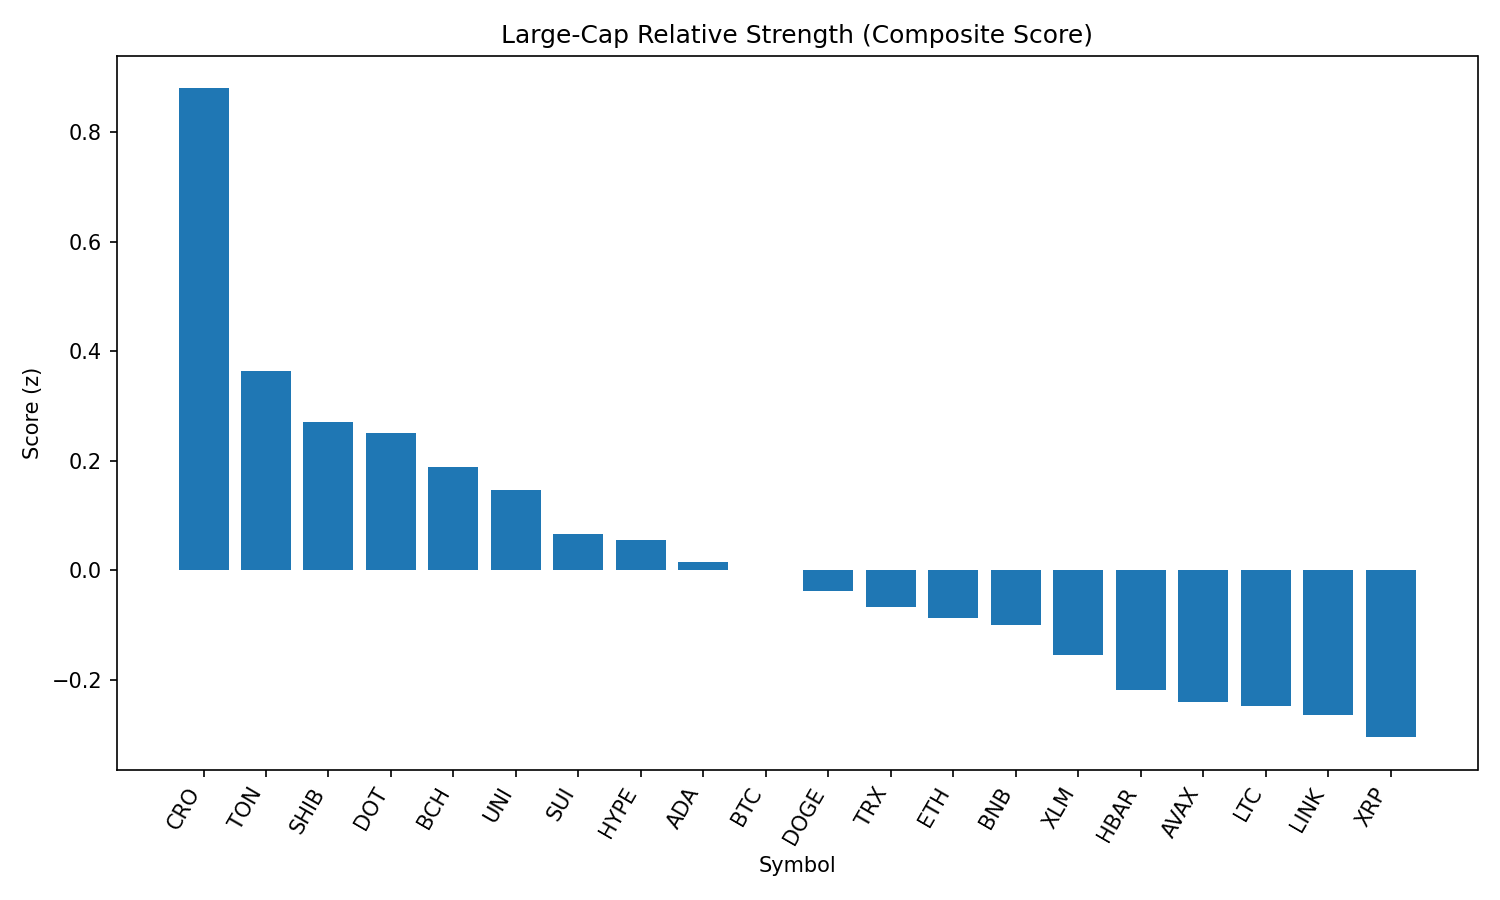

The file beside this chart, header and first rows:
rank, name, symbol, price, pct_1h, pct_24h, pct_7d, pct_1h_vs_btc, pct_24h_vs_btc, pct_7d_vs_btc, market_cap_rank, market_cap, volume_usd, score
1, Cronos, CRO, 0.3108, -1.68, 10.47, 98.61, -1.62, 9.615, 104.1, 22, 10422952844, 792294345, 0.8797
2, Toncoin, TON, 3.12, 0.1126, 2.256, -7.264, 0.1727, 1.401, -1.761, 28, 8022618149, 133393244, 0.3642
3, Shiba Inu, SHIB, 1.234e-05, 0.07071, 1.955, -6.627, 0.1308, 1.099, -1.124, 30, 7267688468, 158753116, 0.2712
4, Polkadot, DOT, 3.79, 0.2618, 0.9135, -10.64, 0.3219, 0.05793, -5.133, 35, 5763627066, 189059083, 0.2501
5, Bitcoin Cash, BCH, 542.4, 0.002565, 1.96, -7.969, 0.06264, 1.104, -2.466, 21, 10802331163, 170820530, 0.1886
6, Uniswap, UNI, 9.68, 0.08095, 1.569, -14.32, 0.141, 0.7131, -8.816, 34, 5804858420, 219496701, 0.1456
7, Sui, SUI, 3.29, 0.008033, 1.393, -11.18, 0.0681, 0.5378, -5.673, 19, 11533425556, 791481600, 0.06623
8, Hyperliquid, HYPE, 44.01, 0.05741, 0.5687, -1.141, 0.1175, -0.2869, 4.362, 17, 11892606588, 91414477, 0.05459
9, Cardano, ADA, 0.819, 0.1734, 0.09159, -10.18, 0.2335, -0.764, -4.682, 11, 29856412494, 1170124869, 0.01564
10, Bitcoin, BTC, 108760, -0.06007, 0.8556, -5.503, 0.0, 0.0, 0.0, 1, 2165710564089, 30460509353, 0.0002427
11, Dogecoin, DOGE, 0.2151, -0.1233, 1.488, -9.362, -0.06324, 0.6329, -3.859, 9, 32385713187, 1218445507, -0.03797
12, TRON, TRX, 0.3384, 0.02339, 0.3325, -6.368, 0.08346, -0.523, -0.8659, 10, 32019930182, 536474110, -0.06799
13, Ethereum, ETH, 4348, -0.01575, 0.2785, -8.46, 0.04432, -0.5771, -2.957, 2, 524760472074, 19969262145, -0.08774
14, BNB, BNB, 858.1, 0.01763, 0.004978, -2.635, 0.0777, -0.8506, 2.867, 5, 119391698693, 777383690, -0.09989
15, Stellar, XLM, 0.3583, 0.05717, 0.02062, -13.81, 0.1172, -0.835, -8.311, 20, 11244137848, 207986841, -0.1545
16, Hedera, HBAR, 0.2254, -0.01221, -0.1182, -9.882, 0.04786, -0.9738, -4.379, 24, 9555568561, 198223935, -0.2186
17, Avalanche, AVAX, 23.65, -0.254, 1.12, -8.886, -0.1939, 0.2641, -3.384, 23, 9975629889, 346633266, -0.2411
18, Litecoin, LTC, 110, -0.158, 0.5203, -8.907, -0.09792, -0.3352, -3.404, 27, 8378975899, 358160002, -0.2481
19, Chainlink, LINK, 23.36, -0.05874, -0.07254, -10.6, 0.001327, -0.9281, -5.093, 13, 15831494697, 761456673, -0.2638
20, XRP, XRP, 2.81, -0.1532, 0.02161, -7.02, -0.09313, -0.834, -1.517, 4, 166985229206, 3776376034, -0.3053
21, Solana, SOL, 200.5, -0.3507, -0.6042, -1.649, -0.2906, -1.46, 3.853, 6, 108419413220, 6389833435, -0.5711
